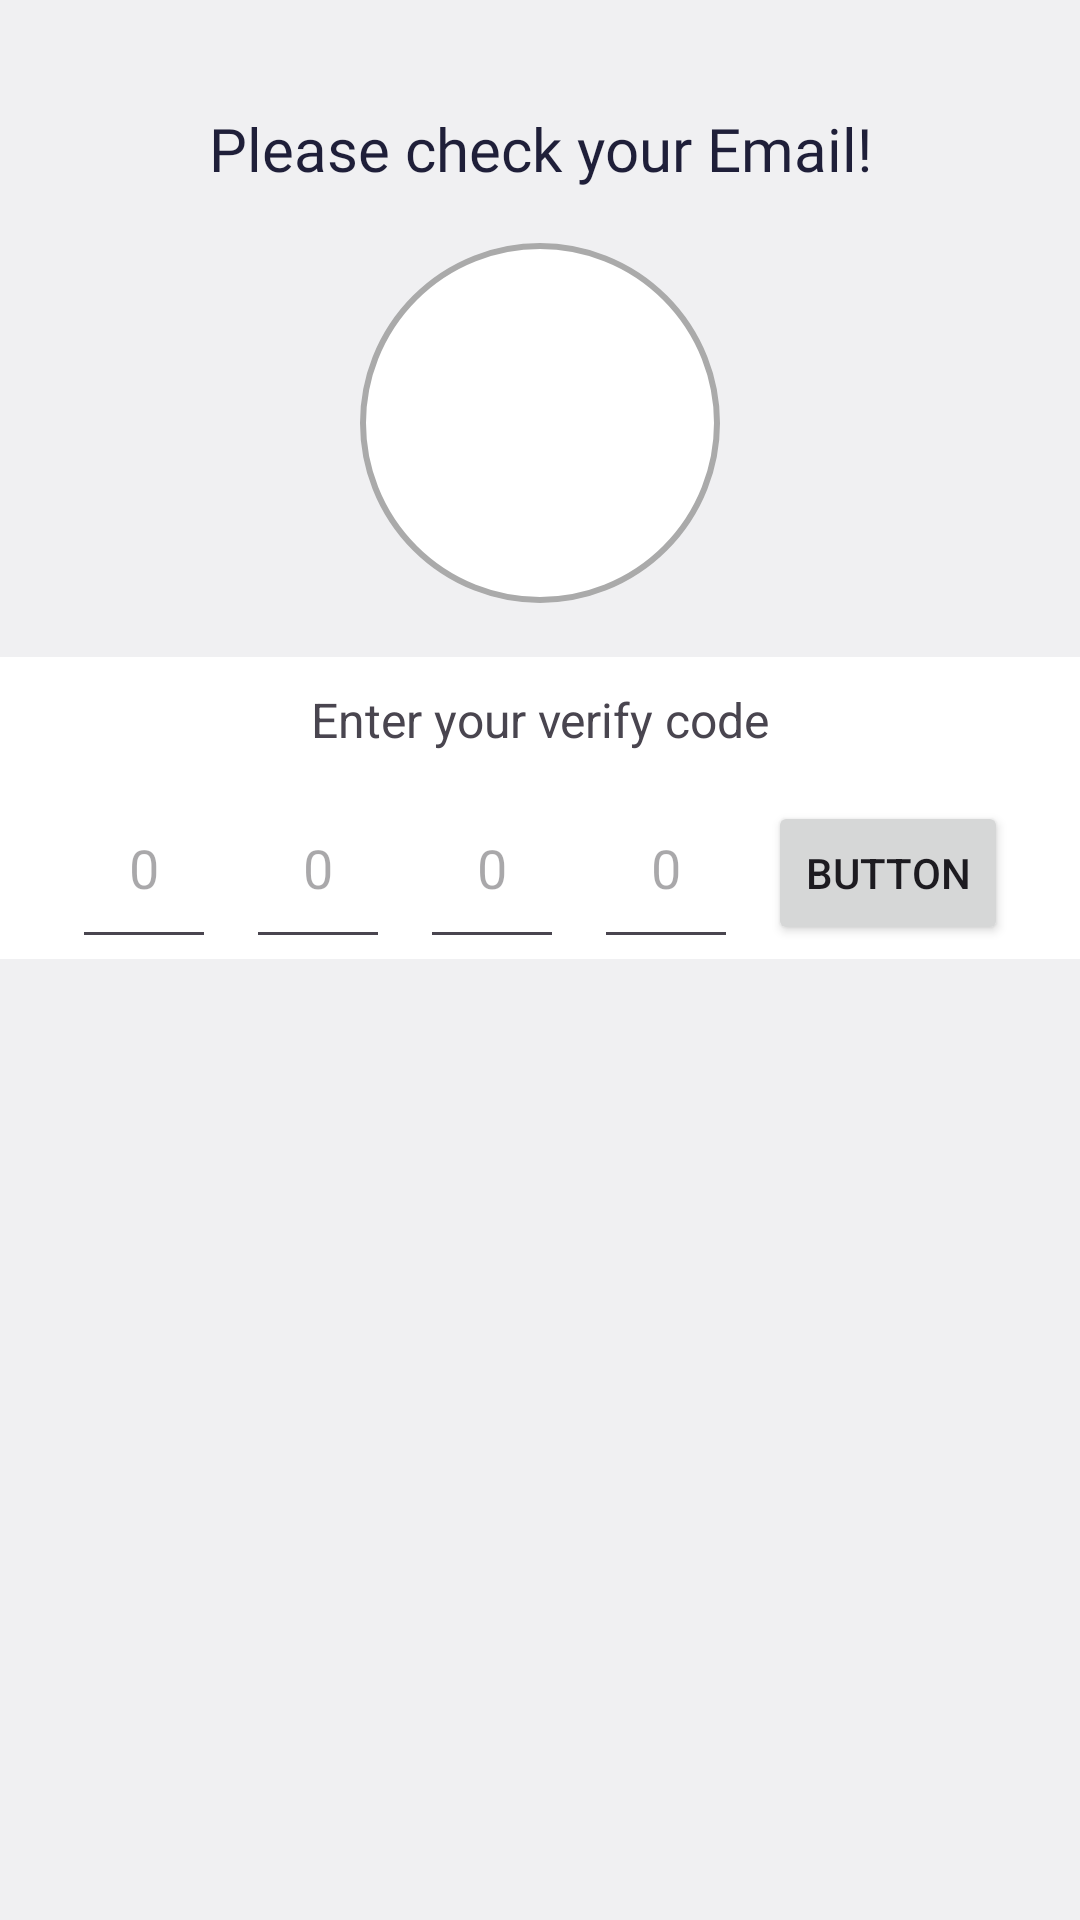

Reconstruct the res/layout file that produces this screen, plus the resources it refers to.
<!-- AndroidManifest.xml: application theme Theme.DoAnCuoiKy_Mobile -->
<!-- res/layout/activity_verify_page.xml -->
<LinearLayout xmlns:android="http://schemas.android.com/apk/res/android"
    xmlns:app="http://schemas.android.com/apk/res-auto"
    xmlns:tools="http://schemas.android.com/tools"
    android:id="@+id/search_button"
    android:layout_width="match_parent"
    android:layout_height="match_parent"
    android:background="#F0F0F2"
    android:gravity="clip_horizontal"
    android:orientation="vertical"
    tools:context=".VerifyPage">

    <TextView
        android:id="@+id/textView"
        android:layout_width="match_parent"
        android:layout_height="wrap_content"
        android:layout_marginTop="36dp"
        android:fontFamily="@font/poppins_medium"
        android:gravity="center_horizontal"
        android:text="Please check your Email!"
        android:textColor="#1F1F39"
        android:textSize="20sp" />

    <ImageView
        android:id="@+id/imageView"
        android:layout_width="120dp"
        android:layout_height="120dp"
        android:layout_gravity="center_horizontal"
        android:layout_marginTop="18dp"
        android:layout_marginBottom="18dp"
        android:background="@drawable/circle_corner"
        android:padding="14dp"
        app:srcCompat="@drawable/gmail" />

    <LinearLayout
        android:layout_width="match_parent"
        android:layout_height="wrap_content"
        android:background="#FFFFFF"
        android:backgroundTint="#FFFFFF"
        android:orientation="vertical">

        <TextView
            android:id="@+id/textView4"
            android:layout_width="match_parent"
            android:layout_height="wrap_content"
            android:layout_gravity="center_horizontal"
            android:layout_marginTop="10dp"
            android:layout_marginBottom="5dp"
            android:gravity="center_horizontal"
            android:text="Enter your verify code"
            android:textSize="16sp" />

        <LinearLayout
            android:layout_width="match_parent"
            android:layout_height="wrap_content"
            android:orientation="horizontal">

            <EditText
                android:id="@+id/editTextNumber"
                android:layout_width="48dp"
                android:layout_height="64dp"
                android:layout_marginLeft="24dp"
                android:layout_marginRight="5dp"
                android:ems="10"
                android:gravity="center"
                android:hint="0"
                android:inputType="number" />

            <EditText
                android:id="@+id/editTextNumber2"
                android:layout_width="48dp"
                android:layout_height="64dp"
                android:layout_marginLeft="5dp"
                android:layout_marginRight="5dp"
                android:ems="10"
                android:gravity="center"
                android:hint="0"
                android:inputType="number" />

            <EditText
                android:id="@+id/editTextNumber3"
                android:layout_width="48dp"
                android:layout_height="64dp"
                android:layout_marginLeft="5dp"
                android:layout_marginRight="5dp"
                android:ems="10"
                android:gravity="center"
                android:hint="0"
                android:inputType="number" />

            <EditText
                android:id="@+id/editTextNumber4"
                android:layout_width="48dp"
                android:layout_height="64dp"
                android:layout_marginLeft="5dp"
                android:layout_marginRight="5dp"
                android:ems="10"
                android:gravity="center"
                android:hint="0"
                android:inputType="number" />

            <Button
                android:id="@+id/btnVerify"
                android:layout_width="match_parent"
                android:layout_height="wrap_content"
                android:layout_marginLeft="5dp"
                android:layout_marginRight="24dp"
                android:layout_weight="1"
                android:text="Button" />

        </LinearLayout>

        
    </LinearLayout>

</LinearLayout>
<!-- resources referenced by this layout -->
<resources>
  <!-- drawable circle_corner (drawable) -->
  <shape xmlns:android="http://schemas.android.com/apk/res/android"
      android:shape="oval"> 
  
      <solid android:color="@color/white"/> 
  
      
      <stroke
          android:width="2dp"
          android:color="@android:color/darker_gray" /> 
  </shape>
  <style name="Theme.DoAnCuoiKy_Mobile" parent="Base.Theme.DoAnCuoiKy_Mobile" />
  <color name="white">#FFFFFFFF</color>
  <style name="Base.Theme.DoAnCuoiKy_Mobile" parent="Theme.Material3.DayNight.NoActionBar">
          
          
      </style>
</resources>
